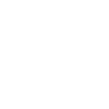
t = 0.00 s
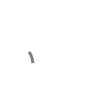
t = 0.50 s
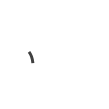
t = 0.75 s
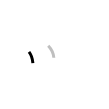
t = 1.25 s
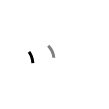
t = 1.50 s
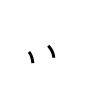
t = 2.00 s

The animated SVG that drew these frames (rendered in a browser with its animation timeline set to each time). Animation: 3 SMIL elements (animate=3); one cycle of 2.00 s.

<svg width="109px" height="109px" viewBox="0 0 px 109px" xmlns="http://www.w3.org/2000/svg" xmlns:xlink="http://www.w3.org/1999/xlink" xml:space="preserve" version="1.1"  baseProfile="full">
<path d="M29,51.88c1.89,2.42,3.59,7.57,3.89,11.2" style="fill:none;stroke:black;stroke-width:3;opacity:0">
  <animate attributeType="CSS" attributeName="opacity" from="0" to="1" begin="0s" dur="1s" repeatCount="0" fill="freeze" />
</path>
<path d="M48.24,45.73c2.69,2.83,5.28,7.67,5.58,12.01" style="fill:none;stroke:black;stroke-width:3;opacity:0">
  <animate attributeType="CSS" attributeName="opacity" from="0" to="1" begin="1s" dur="1s" repeatCount="0" fill="freeze" />
</path>
<path d="M79.34,49.8c0.6,1.82,0.31,4.24-0.6,6.46c-6.08,14.83-16.95,32.44-36.68,41.62" style="fill:none;stroke:black;stroke-width:3;opacity:0">
  <animate attributeType="CSS" attributeName="opacity" from="0" to="1" begin="2s" dur="1s" repeatCount="0" fill="freeze" />
</path>
</svg>
